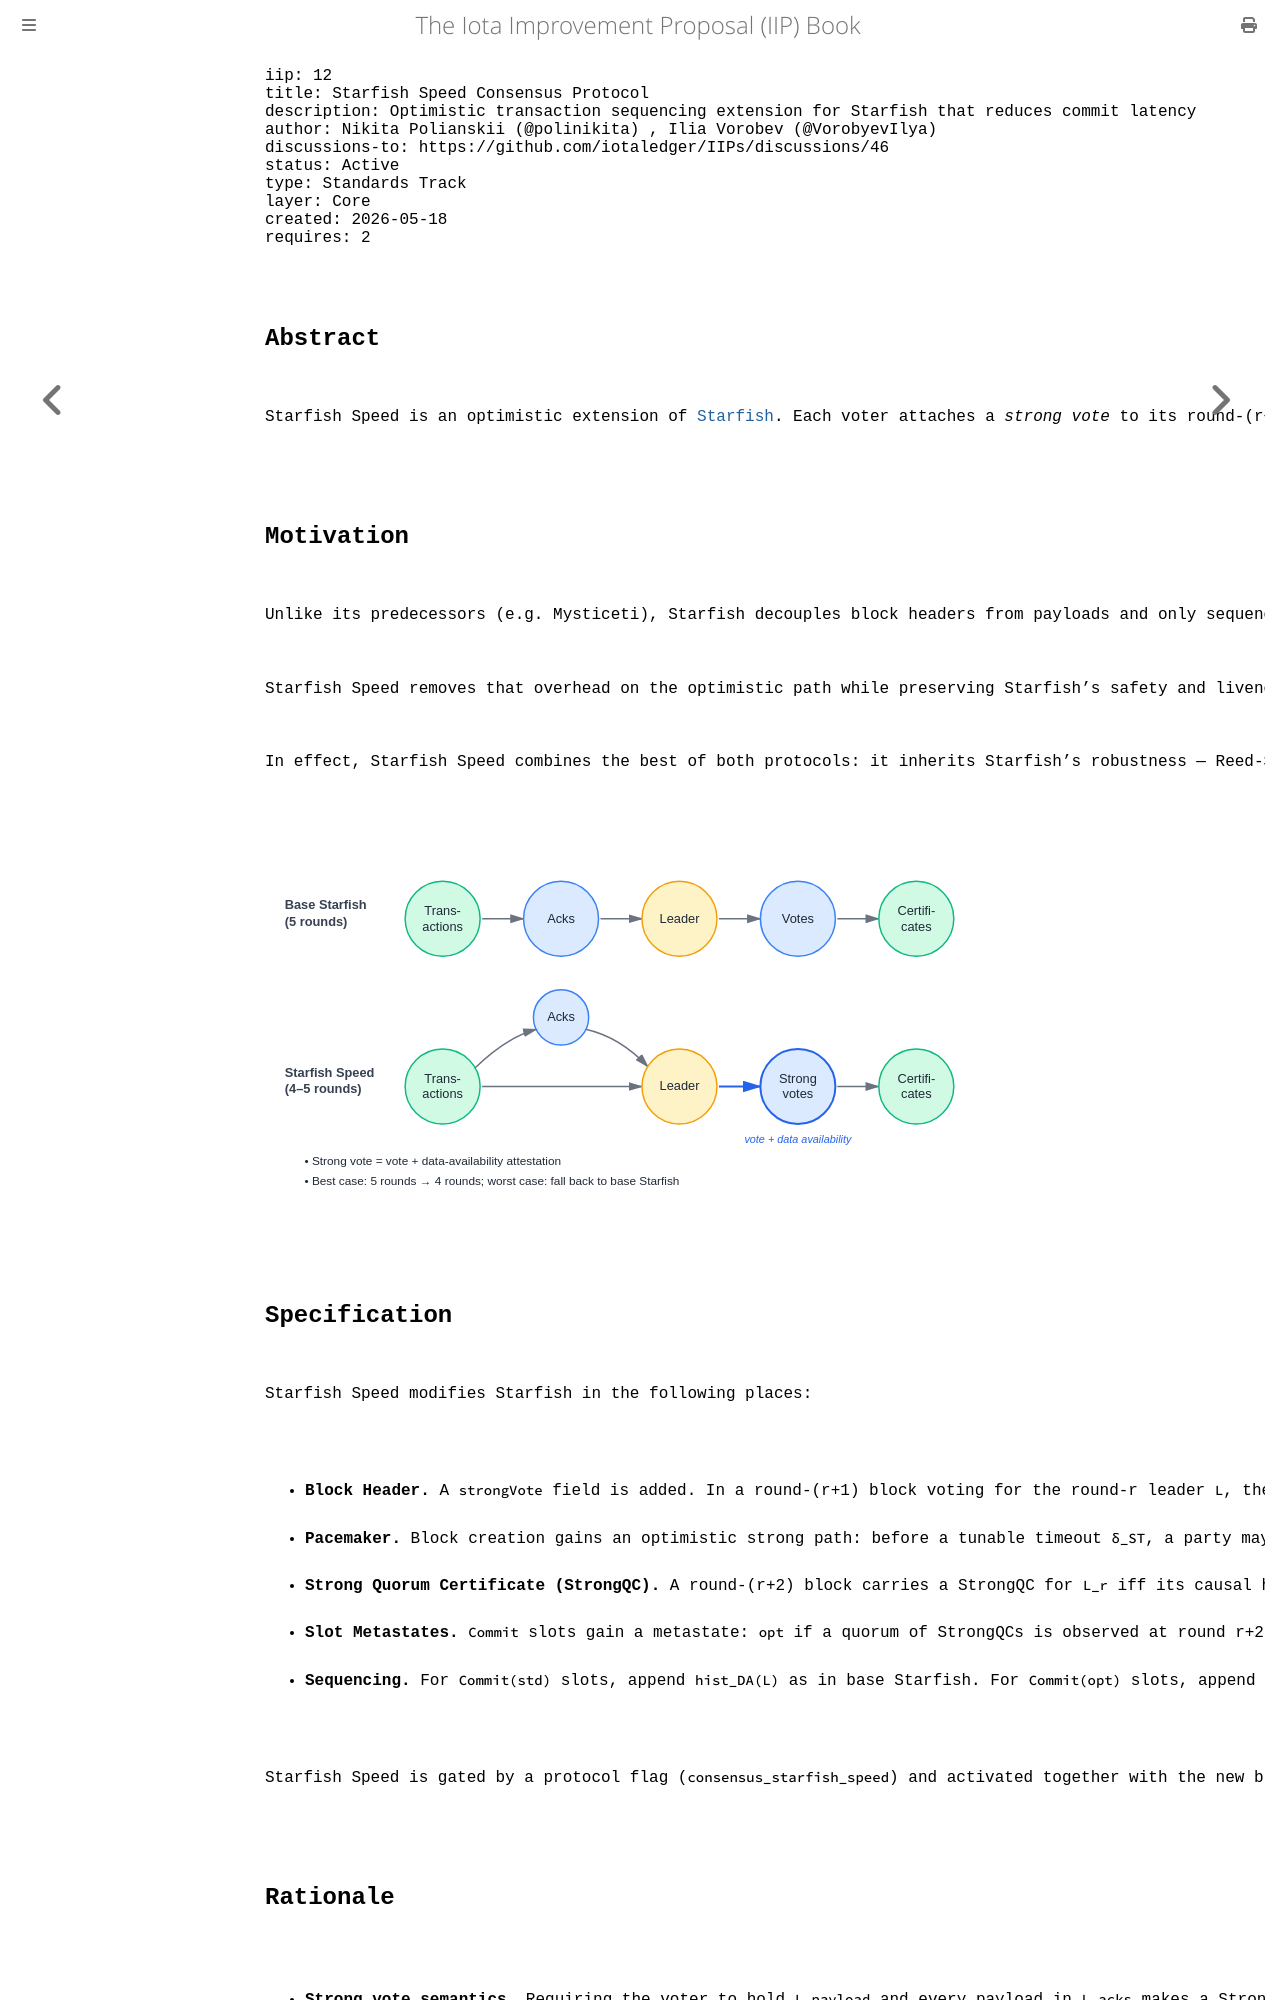

repository: iotaledger/IIPs · page: iips/IIP-0012/iip-0012.html · generator: mdbook

---
iip: 12
title: Starfish Speed Consensus Protocol
description: Optimistic transaction sequencing extension for Starfish that reduces commit latency
author: Nikita Polianskii (@polinikita) <nikita.polianskii@iota.org>, Ilia Vorobev (@VorobyevIlya) <ilia.vorobev@iota.org>
discussions-to: https://github.com/iotaledger/IIPs/discussions/46
status: Active
type: Standards Track
layer: Core
created: 2026-05-18
requires: 2
---

## Abstract

Starfish Speed is an optimistic extension of [Starfish](../IIP-0002/iip-0002.md). Each voter attaches a *strong vote* to its round-(r+1) vote for the round-r leader, attesting that the voter has the full payload of the leader block and of every block the leader acknowledges. A quorum of such strong votes lets the leader's acknowledged payloads be sequenced at commit time, instead of waiting for separate data-availability certificates to accumulate. The commit rule is extended with a metastate that distinguishes *optimistic* commits (which sequence the leader's acknowledged payloads immediately) from *standard* commits (which behave as in base Starfish).

## Motivation

Unlike its predecessors (e.g. Mysticeti), Starfish decouples block headers from payloads and only sequences a payload after a Data Availability Certificate (DAC) is observed. Each acknowledged payload must therefore wait at least one extra round for its DAC to accumulate. In the happy case, however, the leader and most honest voters already hold the payloads the leader acknowledges, so this extra wait is pure latency overhead.

Starfish Speed removes that overhead on the optimistic path while preserving Starfish's safety and liveness guarantees: payloads in `L.acks` are sequenced at the same latency as the base commit of `L` — matching Mysticeti's per-payload latency. When the optimistic conditions are not met, the protocol falls back to base Starfish behaviour.

In effect, Starfish Speed combines the best of both protocols: it inherits Starfish's robustness — Reed-Solomon-encoded payload dissemination and the push-based DAG that decouples headers from transactions — while matching Mysticeti's commit latency in the happy case.

![Base Starfish vs. Starfish Speed pipeline](pipeline-base-vs-starfish-speed.svg)
